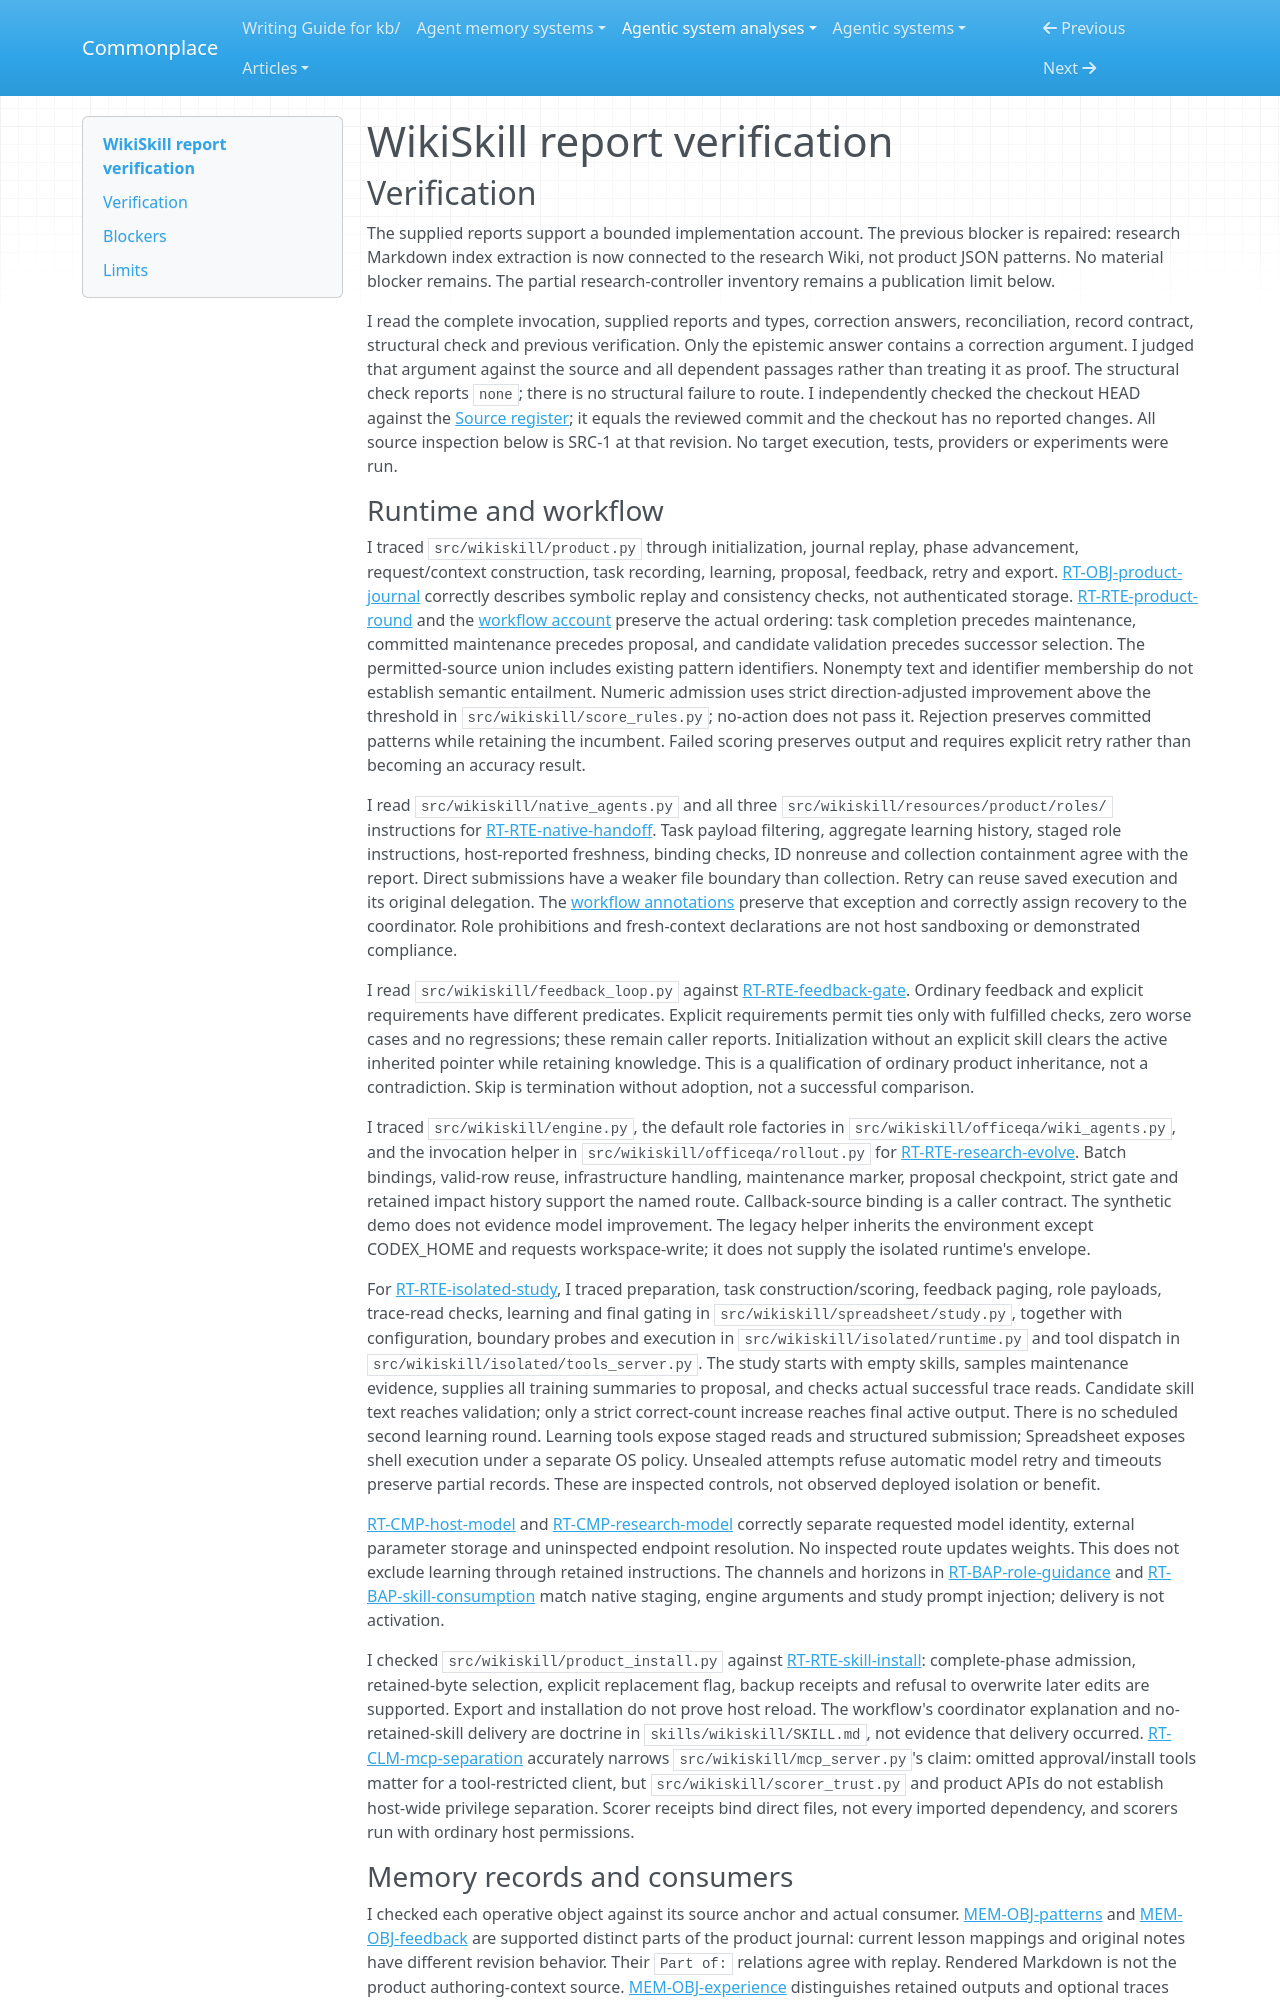

repository: zby/commonplace · page: agentic-system-analyses/retained/wikiskill/report-verification/index.html · generator: mkdocs

---
type: agentic-system-analyses/types/agentic-system-verification.md
description: "Independent verification of WikiSkill's runtime, memory, epistemic, workflow and reconciliation reports at the frozen source revision."
run-id: AAS-2026-10-15-wikiskill-baafad05d35e-01
reviewed-boundary: da6984caca09d5f81b2336cf3067b59c0c18bb1e
---

# WikiSkill report verification

## Verification

The supplied reports support a bounded implementation account. The previous blocker is repaired: research Markdown index extraction is now connected to the research Wiki, not product JSON patterns. No material blocker remains. The partial research-controller inventory remains a publication limit below.

I read the complete invocation, supplied reports and types, correction answers, reconciliation, record contract, structural check and previous verification. Only the epistemic answer contains a correction argument. I judged that argument against the source and all dependent passages rather than treating it as proof. The structural check reports `none`; there is no structural failure to route. I independently checked the checkout HEAD against the [Source register](boundary.md#source-register); it equals the reviewed commit and the checkout has no reported changes. All source inspection below is SRC-1 at that revision. No target execution, tests, providers or experiments were run.

### Runtime and workflow

I traced `src/wikiskill/product.py` through initialization, journal replay, phase advancement, request/context construction, task recording, learning, proposal, feedback, retry and export. [RT-OBJ-product-journal](runtime.md#rt-obj-product-journal) correctly describes symbolic replay and consistency checks, not authenticated storage. [RT-RTE-product-round](runtime.md#rt-rte-product-round) and the [workflow account](workflow.md#workflow-account) preserve the actual ordering: task completion precedes maintenance, committed maintenance precedes proposal, and candidate validation precedes successor selection. The permitted-source union includes existing pattern identifiers. Nonempty text and identifier membership do not establish semantic entailment. Numeric admission uses strict direction-adjusted improvement above the threshold in `src/wikiskill/score_rules.py`; no-action does not pass it. Rejection preserves committed patterns while retaining the incumbent. Failed scoring preserves output and requires explicit retry rather than becoming an accuracy result.

I read `src/wikiskill/native_agents.py` and all three `src/wikiskill/resources/product/roles/` instructions for [RT-RTE-native-handoff](runtime.md#rt-rte-native-handoff). Task payload filtering, aggregate learning history, staged role instructions, host-reported freshness, binding checks, ID nonreuse and collection containment agree with the report. Direct submissions have a weaker file boundary than collection. Retry can reuse saved execution and its original delegation. The [workflow annotations](workflow.md#annotations) preserve that exception and correctly assign recovery to the coordinator. Role prohibitions and fresh-context declarations are not host sandboxing or demonstrated compliance.

I read `src/wikiskill/feedback_loop.py` against [RT-RTE-feedback-gate](runtime.md#rt-rte-feedback-gate). Ordinary feedback and explicit requirements have different predicates. Explicit requirements permit ties only with fulfilled checks, zero worse cases and no regressions; these remain caller reports. Initialization without an explicit skill clears the active inherited pointer while retaining knowledge. This is a qualification of ordinary product inheritance, not a contradiction. Skip is termination without adoption, not a successful comparison.

I traced `src/wikiskill/engine.py`, the default role factories in `src/wikiskill/officeqa/wiki_agents.py`, and the invocation helper in `src/wikiskill/officeqa/rollout.py` for [RT-RTE-research-evolve](runtime.md#rt-rte-research-evolve). Batch bindings, valid-row reuse, infrastructure handling, maintenance marker, proposal checkpoint, strict gate and retained impact history support the named route. Callback-source binding is a caller contract. The synthetic demo does not evidence model improvement. The legacy helper inherits the environment except CODEX_HOME and requests workspace-write; it does not supply the isolated runtime's envelope.

For [RT-RTE-isolated-study](runtime.md#rt-rte-isolated-study), I traced preparation, task construction/scoring, feedback paging, role payloads, trace-read checks, learning and final gating in `src/wikiskill/spreadsheet/study.py`, together with configuration, boundary probes and execution in `src/wikiskill/isolated/runtime.py` and tool dispatch in `src/wikiskill/isolated/tools_server.py`. The study starts with empty skills, samples maintenance evidence, supplies all training summaries to proposal, and checks actual successful trace reads. Candidate skill text reaches validation; only a strict correct-count increase reaches final active output. There is no scheduled second learning round. Learning tools expose staged reads and structured submission; Spreadsheet exposes shell execution under a separate OS policy. Unsealed attempts refuse automatic model retry and timeouts preserve partial records. These are inspected controls, not observed deployed isolation or benefit.

[RT-CMP-host-model](runtime.md#rt-cmp-host-model) and [RT-CMP-research-model](runtime.md#rt-cmp-research-model) correctly separate requested model identity, external parameter storage and uninspected endpoint resolution. No inspected route updates weights. This does not exclude learning through retained instructions. The channels and horizons in [RT-BAP-role-guidance](runtime.md#rt-bap-role-guidance) and [RT-BAP-skill-consumption](runtime.md#rt-bap-skill-consumption) match native staging, engine arguments and study prompt injection; delivery is not activation.

I checked `src/wikiskill/product_install.py` against [RT-RTE-skill-install](runtime.md#rt-rte-skill-install): complete-phase admission, retained-byte selection, explicit replacement flag, backup receipts and refusal to overwrite later edits are supported. Export and installation do not prove host reload. The workflow's coordinator explanation and no-retained-skill delivery are doctrine in `skills/wikiskill/SKILL.md`, not evidence that delivery occurred. [RT-CLM-mcp-separation](runtime.md#rt-clm-mcp-separation) accurately narrows `src/wikiskill/mcp_server.py`'s claim: omitted approval/install tools matter for a tool-restricted client, but `src/wikiskill/scorer_trust.py` and product APIs do not establish host-wide privilege separation. Scorer receipts bind direct files, not every imported dependency, and scorers run with ordinary host permissions.
